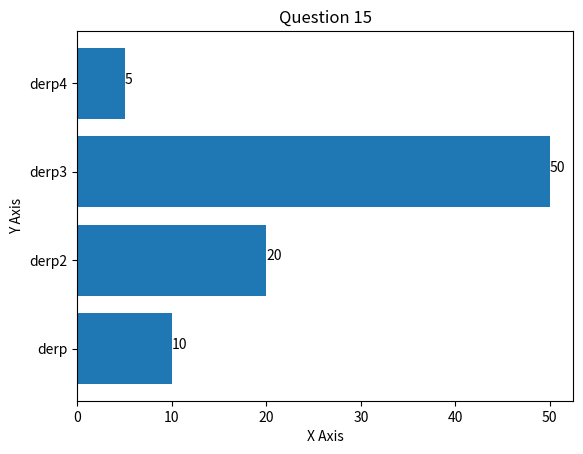

Here is the Python script that generated this plot:
# Question 15

# A program includes an Axes variable ax representing a visualisation subplot, 
# and a dictionary data that contains key-value pairs representing a name and a number associated with that name. 
# A programmer wants to display the values at the ends of the bars in a horizontal bar chart. Given the following for loop code, 
# what's the correct code to display the values at the ends of the bars?

# for index, value in enumerate(data.values()):

import matplotlib.pyplot as plt

data = {"derp": 10, "derp2": 20, "derp3": 50, "derp4": 5} # create a dictionary
fig, ax = plt.subplots() # create a figure and an axis object
y_pos = list(range(len(data))) # set the y positions

ax.set(title="Question 15", yticks=y_pos, yticklabels=data.keys(), ylabel="Y Axis", xlabel="X Axis")

# do a horizontal bar chart
# ax.barh(y_pos,data_by_state.values(), align="center") # center = default
# ax.barh(y_pos, data.values())

for index,value in enumerate(data.values()):
    # a.
    # ax.text(str(value),index,str(value)) # blank chart

    # b.
    ax.text(value,index,str(value)) # This

    # c.
    # ax.text(index,value, str(value)) # nothing showing up

    # d.
    # ax.text(value,index,value) # This works without str() cast

    # e.
    # ax.text(index,str(value),value) # nothing

ax.barh(data.keys(),data.values())

plt.show()